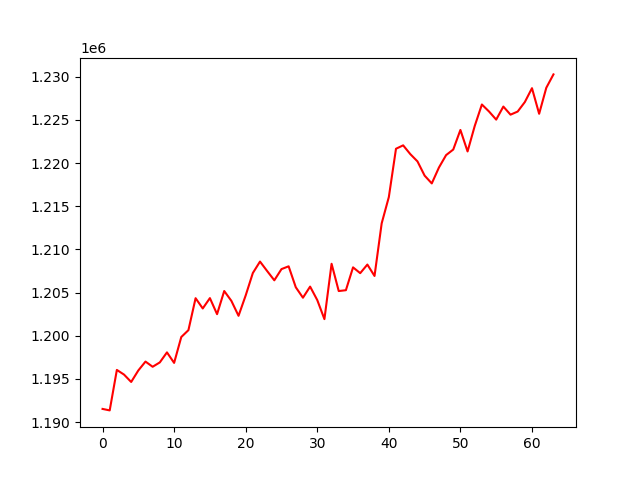

The file beside this chart, header and first rows:
, 0
0, 1191518
1, 1191347
2, 1196036
3, 1195497
4, 1194641
5, 1195978
6, 1197003
7, 1196403
8, 1196907
9, 1198068
10, 1196851
11, 1199848
12, 1200646
13, 1204347
14, 1203158
15, 1204357
16, 1202497
17, 1205179
18, 1204037
19, 1202307
20, 1204669
21, 1207265
22, 1208590
23, 1207491
24, 1206420
25, 1207718
26, 1208041
27, 1205612
28, 1204403
29, 1205691
30, 1204129
31, 1201921
32, 1208335
33, 1205175
34, 1205273
35, 1207919
36, 1207247
37, 1208243
38, 1206923
39, 1213019
40, 1216065
41, 1221661
42, 1222056
43, 1221039
44, 1220198
45, 1218547
46, 1217645
47, 1219487
48, 1220924
49, 1221570
50, 1223839
51, 1221350
52, 1224296
53, 1226788
54, 1225975
55, 1225037
56, 1226548
57, 1225610
58, 1225971
59, 1227069
... 4 more rows
